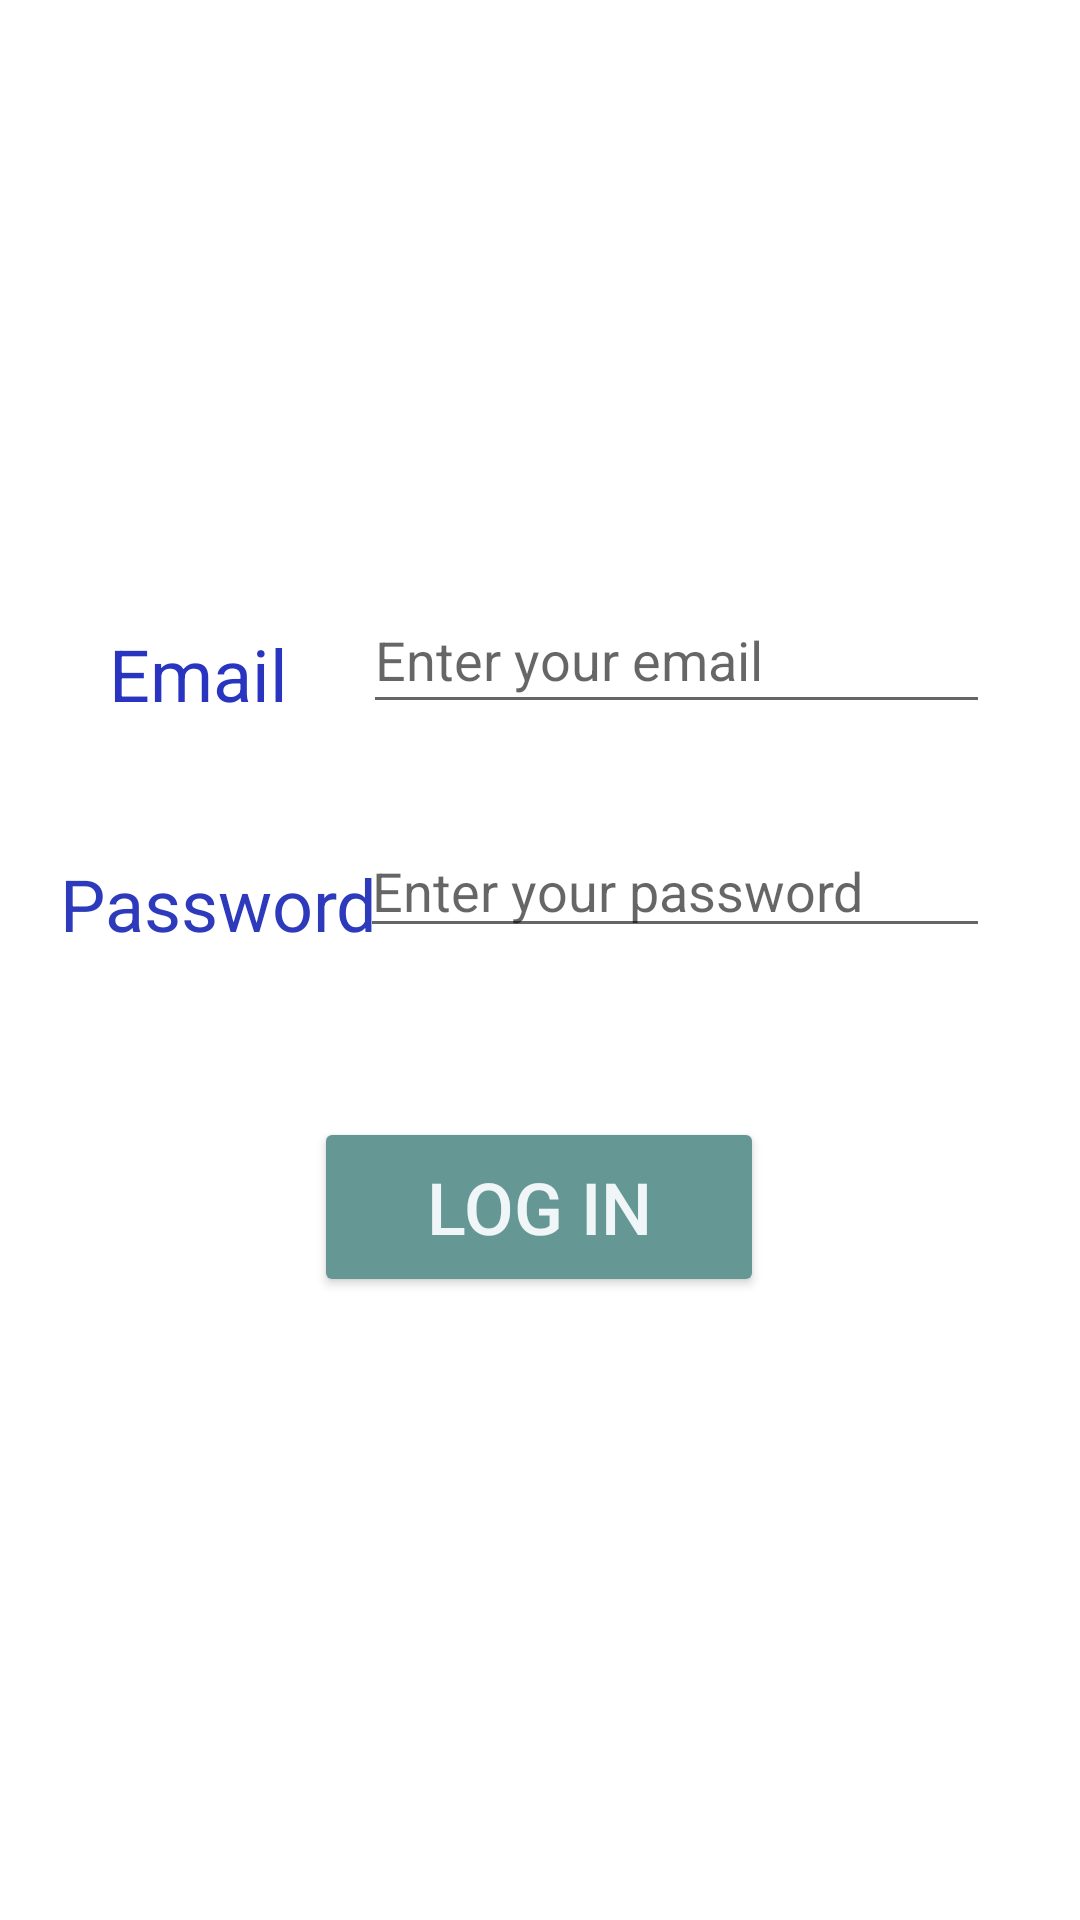

The Android layout XML behind this screen, and the referenced resources:
<!-- AndroidManifest.xml: application theme Theme.Haseef -->
<!-- res/layout/activity_login.xml -->
<?xml version="1.0" encoding="utf-8"?>
<androidx.constraintlayout.widget.ConstraintLayout xmlns:android="http://schemas.android.com/apk/res/android"
    xmlns:app="http://schemas.android.com/apk/res-auto"
    xmlns:tools="http://schemas.android.com/tools"
    android:layout_width="match_parent"
    android:layout_height="match_parent"
    tools:context=".Login"
    android:noHistory="false">

    <EditText
        android:id="@+id/loginEmail"
        android:layout_width="209dp"
        android:layout_height="46dp"
        android:ems="10"
        android:hint="Enter your email"
        android:inputType="textPersonName"
        app:layout_constraintBottom_toBottomOf="parent"
        app:layout_constraintEnd_toEndOf="parent"
        app:layout_constraintHorizontal_bias="0.801"
        app:layout_constraintStart_toStartOf="parent"
        app:layout_constraintTop_toTopOf="parent"
        app:layout_constraintVertical_bias="0.329" />

    <EditText
        android:id="@+id/loginPassword"
        android:layout_width="wrap_content"
        android:layout_height="wrap_content"
        android:ems="10"
        android:hint="Enter your password"
        android:inputType="textPassword"
        app:layout_constraintBottom_toBottomOf="parent"
        app:layout_constraintEnd_toEndOf="parent"
        app:layout_constraintHorizontal_bias="0.8"
        app:layout_constraintStart_toStartOf="parent"
        app:layout_constraintTop_toTopOf="parent"
        app:layout_constraintVertical_bias="0.459" />

    <Button
        android:id="@+id/loginbtn"
        android:layout_width="150dp"
        android:layout_height="60dp"
        android:text="Log in"
        android:textColor="#F0F6F8"
        android:textSize="24sp"
        app:backgroundTint="#659795"
        app:layout_constraintBottom_toBottomOf="parent"
        app:layout_constraintEnd_toEndOf="parent"
        app:layout_constraintHorizontal_bias="0.498"
        app:layout_constraintStart_toStartOf="parent"
        app:layout_constraintTop_toTopOf="parent"
        app:layout_constraintVertical_bias="0.642" />

    <ImageView
        android:id="@+id/imageView2"
        android:layout_width="237dp"
        android:layout_height="148dp"
        app:layout_constraintBottom_toBottomOf="parent"
        app:layout_constraintEnd_toEndOf="parent"
        app:layout_constraintStart_toStartOf="parent"
        app:layout_constraintTop_toTopOf="parent"
        app:layout_constraintVertical_bias="0.05"
        app:srcCompat="@drawable/englisharabic" />

    <TextView
        android:id="@+id/textView2"
        android:layout_width="wrap_content"
        android:layout_height="wrap_content"
        android:text="Email "
        android:textColor="#2935C0"
        android:textSize="24sp"
        app:layout_constraintBottom_toBottomOf="parent"
        app:layout_constraintEnd_toEndOf="parent"
        app:layout_constraintHorizontal_bias="0.124"
        app:layout_constraintStart_toStartOf="parent"
        app:layout_constraintTop_toTopOf="parent"
        app:layout_constraintVertical_bias="0.343" />

    <TextView
        android:id="@+id/textView3"
        android:layout_width="wrap_content"
        android:layout_height="wrap_content"
        android:text="Password"
        android:textColor="#2D3ABC"
        android:textSize="24sp"
        app:layout_constraintBottom_toBottomOf="parent"
        app:layout_constraintEnd_toEndOf="parent"
        app:layout_constraintHorizontal_bias="0.078"
        app:layout_constraintStart_toStartOf="parent"
        app:layout_constraintTop_toTopOf="parent"
        app:layout_constraintVertical_bias="0.469" />


</androidx.constraintlayout.widget.ConstraintLayout>
<!-- resources referenced by this layout -->
<resources>
  <style name="Theme.Haseef" parent="Theme.MaterialComponents.DayNight.NoActionBar">
          
          <item name="colorPrimary">@color/purple_500</item>
          <item name="colorPrimaryVariant">@color/purple_700</item>
          <item name="colorOnPrimary">@color/white</item>
          
          <item name="colorSecondary">@color/teal_200</item>
          <item name="colorSecondaryVariant">@color/teal_700</item>
          <item name="colorOnSecondary">@color/black</item>
          
          <item name="android:statusBarColor" tools:targetApi="l">?attr/colorPrimaryVariant</item>
          
      </style>
  <color name="purple_500">#FF4D7EA3</color>
  <color name="purple_700">#FF4D7EA3</color>
  <color name="white">#FFFFFFFF</color>
  <color name="teal_200">#FF03DAC5</color>
  <color name="teal_700">#FF018786</color>
  <color name="black">#FF000000</color>
</resources>
